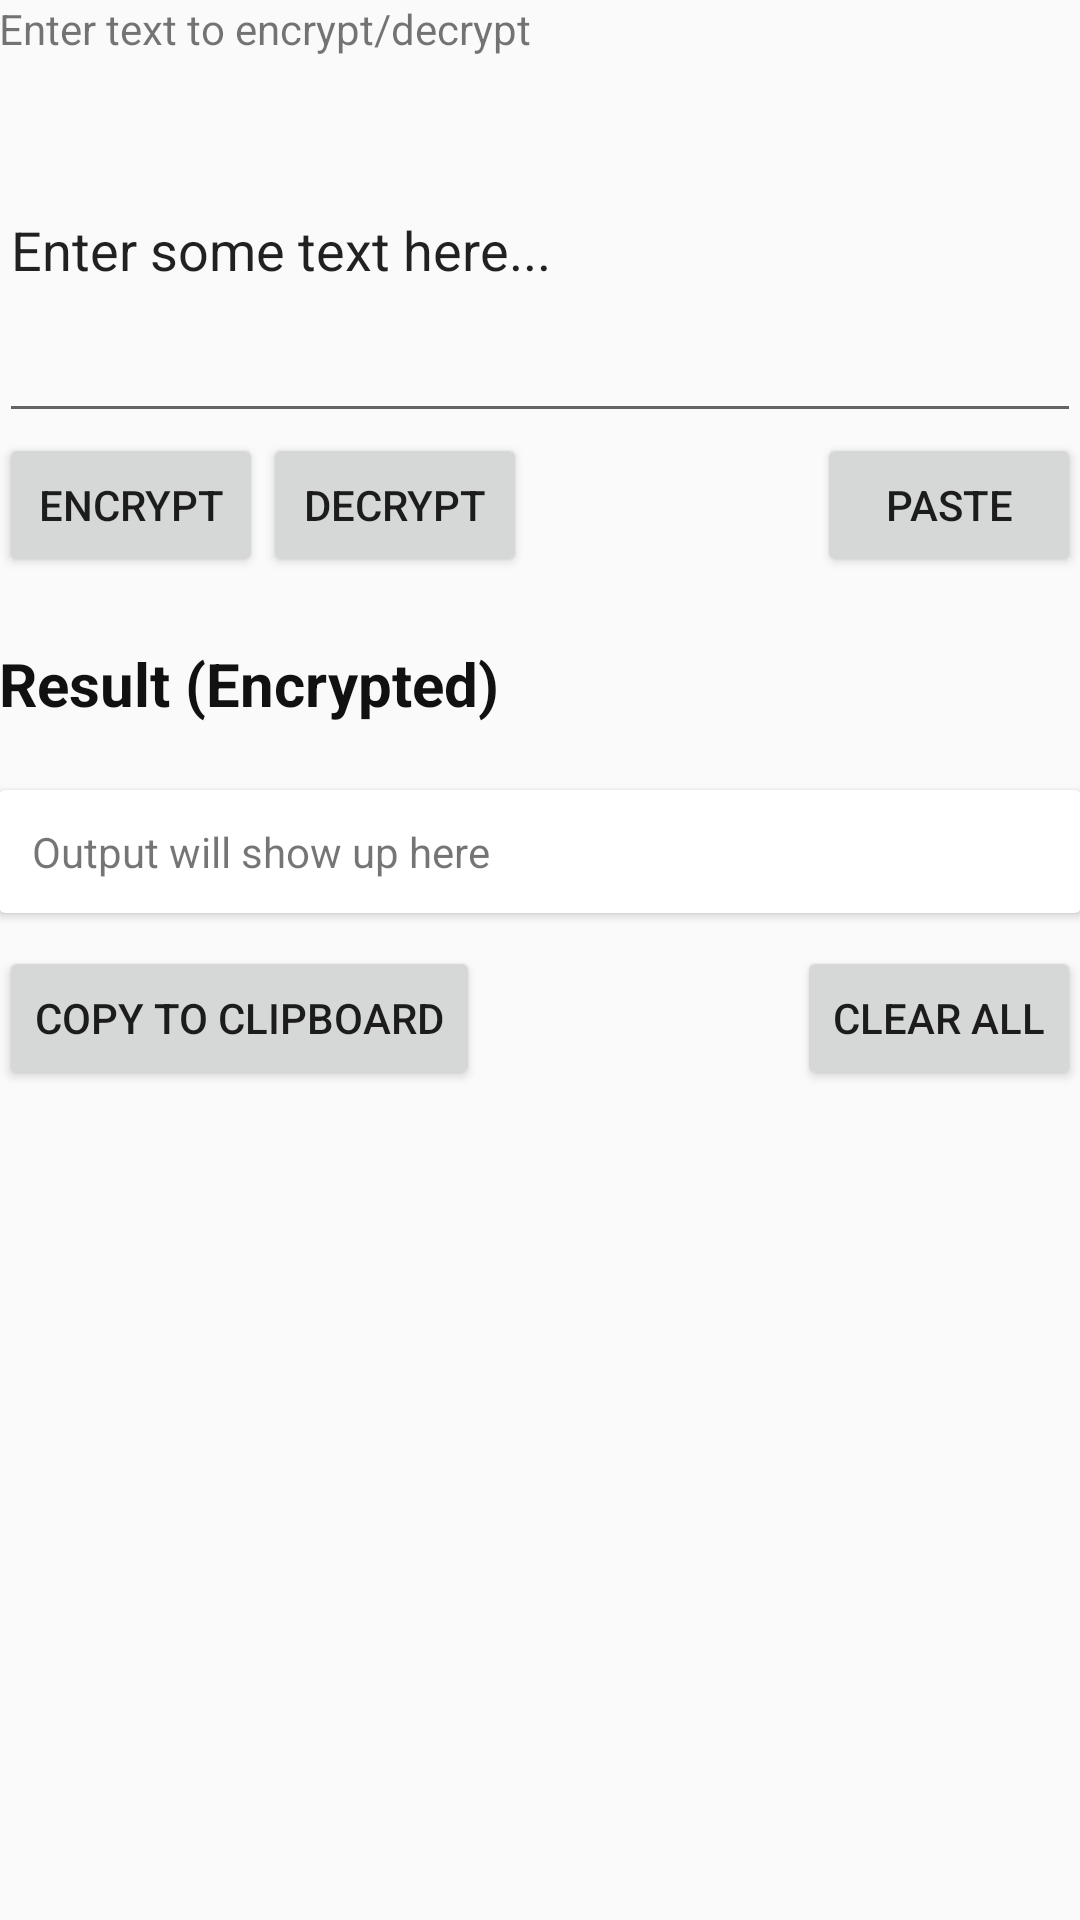

Produce the Android XML layout that renders to this screen, including the resource entries it uses.
<!-- AndroidManifest.xml: application theme AppTheme -->
<!-- res/layout/content_main.xml -->
<?xml version="1.0" encoding="utf-8"?>
<ScrollView
    xmlns:android="http://schemas.android.com/apk/res/android"
    xmlns:app="http://schemas.android.com/apk/res-auto"
    xmlns:tools="http://schemas.android.com/tools"
    android:layout_width="match_parent"
    android:layout_height="match_parent">

    <RelativeLayout
        android:layout_width="match_parent"
        android:layout_height="wrap_content"
        android:paddingBottom="@dimen/activity_vertical_margin"
        android:paddingLeft="@dimen/activity_horizontal_margin"
        android:paddingRight="@dimen/activity_horizontal_margin"
        android:paddingTop="@dimen/activity_vertical_margin"
        app:layout_behavior="@string/appbar_scrolling_view_behavior"
        tools:context="com.poitot.cryptoexample.MainActivity"
        tools:showIn="@layout/activity_main">

        <TextView
            android:id="@+id/tvInstructions"
            android:layout_width="wrap_content"
            android:layout_height="wrap_content"
            android:text="@string/instructions"/>

        <EditText
            android:id="@+id/etInput"
            android:layout_width="match_parent"
            android:layout_height="wrap_content"
            android:layout_below="@id/tvInstructions"
            android:singleLine="false"
            android:minLines="5"
            android:text="@string/example_input"
            />

        <Button
            android:id="@+id/btnEncrypt"
            android:layout_width="wrap_content"
            android:layout_height="wrap_content"
            android:layout_below="@id/etInput"
            android:layout_alignParentLeft="true"
            android:text="@string/encrypt" />

        <Button
            android:id="@+id/btnDecrypt"
            android:layout_width="wrap_content"
            android:layout_height="wrap_content"
            android:layout_below="@id/etInput"
            android:layout_toRightOf="@+id/btnEncrypt"
            android:text="@string/decrypt" />

        <Button
            android:id="@+id/btnPaste"
            android:layout_width="wrap_content"
            android:layout_height="wrap_content"
            android:layout_below="@id/etInput"
            android:layout_alignParentRight="true"
            android:text="@string/paste" />

        <TextView
            android:id="@+id/tvOutputHeader"
            android:layout_width="match_parent"
            android:layout_height="wrap_content"
            android:layout_below="@id/btnEncrypt"
            android:text="@string/result_encrypted"
            style="@style/Title"
            />

        <android.support.v7.widget.CardView
            android:id="@+id/cvOutput"
            android:layout_width="match_parent"
            android:layout_height="wrap_content"
            android:layout_below="@id/tvOutputHeader"
            android:layout_marginTop="11dp"
            android:layout_marginBottom="11dp">

            <TextView
                android:id="@+id/tvOutput"
                android:layout_width="match_parent"
                android:layout_height="wrap_content"
                android:singleLine="false"
                android:padding="11dp"
                android:text="@string/output_example"
                />

        </android.support.v7.widget.CardView>

        <Button
            android:id="@+id/btnCopy"
            android:layout_width="wrap_content"
            android:layout_height="wrap_content"
            android:layout_below="@id/cvOutput"
            android:layout_alignParentLeft="true"
            android:text="@string/copy" />

        <Button
            android:id="@+id/btnClear"
            android:layout_width="wrap_content"
            android:layout_height="wrap_content"
            android:layout_below="@id/cvOutput"
            android:layout_alignParentRight="true"
            android:text="@string/clear" />


    </RelativeLayout>


</ScrollView>
<!-- res/layout/activity_main.xml (included above) -->
<?xml version="1.0" encoding="utf-8"?>
<android.support.design.widget.CoordinatorLayout
    xmlns:android="http://schemas.android.com/apk/res/android"
    xmlns:app="http://schemas.android.com/apk/res-auto"
    xmlns:tools="http://schemas.android.com/tools"
    android:layout_width="match_parent"
    android:layout_height="match_parent"
    android:fitsSystemWindows="true"
    tools:context="com.poitot.cryptoexample.MainActivity">

    <android.support.design.widget.AppBarLayout
        android:layout_width="match_parent"
        android:layout_height="wrap_content"
        android:theme="@style/AppTheme.AppBarOverlay">

        <android.support.v7.widget.Toolbar
            android:id="@+id/toolbar"
            android:layout_width="match_parent"
            android:layout_height="?attr/actionBarSize"
            android:background="?attr/colorPrimary"
            app:popupTheme="@style/AppTheme.PopupOverlay"/>

    </android.support.design.widget.AppBarLayout>

    <include layout="@layout/content_main"/>

</android.support.design.widget.CoordinatorLayout>
<!-- resources referenced by this layout -->
<resources>
  <string name="clear">Clear All</string>
  <string name="copy">Copy to clipboard</string>
  <string name="decrypt">Decrypt</string>
  <string name="encrypt">Encrypt</string>
  <string name="example_input">Enter some text here...</string>
  <string name="instructions">Enter text to encrypt/decrypt</string>
  <string name="output_example">Output will show up here</string>
  <string name="paste">Paste</string>
  <string name="result_encrypted">Result (Encrypted)</string>
  <style name="AppTheme.AppBarOverlay" parent="ThemeOverlay.AppCompat.Dark.ActionBar" />
  <style name="AppTheme.PopupOverlay" parent="ThemeOverlay.AppCompat.Light" />
  <style name="Title">
          <item name="android:textSize">20sp</item>
          <item name="android:textStyle">bold</item>
          <item name="android:textColor">#111</item>
          <item name="android:layout_marginTop">22sp</item>
          <item name="android:layout_marginBottom">11sp</item>
      </style>
  <style name="AppTheme" parent="Theme.AppCompat.Light.DarkActionBar">
          
          <item name="colorPrimary">@color/colorPrimary</item>
          <item name="colorPrimaryDark">@color/colorPrimaryDark</item>
          <item name="colorAccent">@color/colorAccent</item>
      </style>
  <color name="colorPrimary">#7098CD</color>
  <color name="colorPrimaryDark">#253437</color>
  <color name="colorAccent">#97A6B4</color>
</resources>
